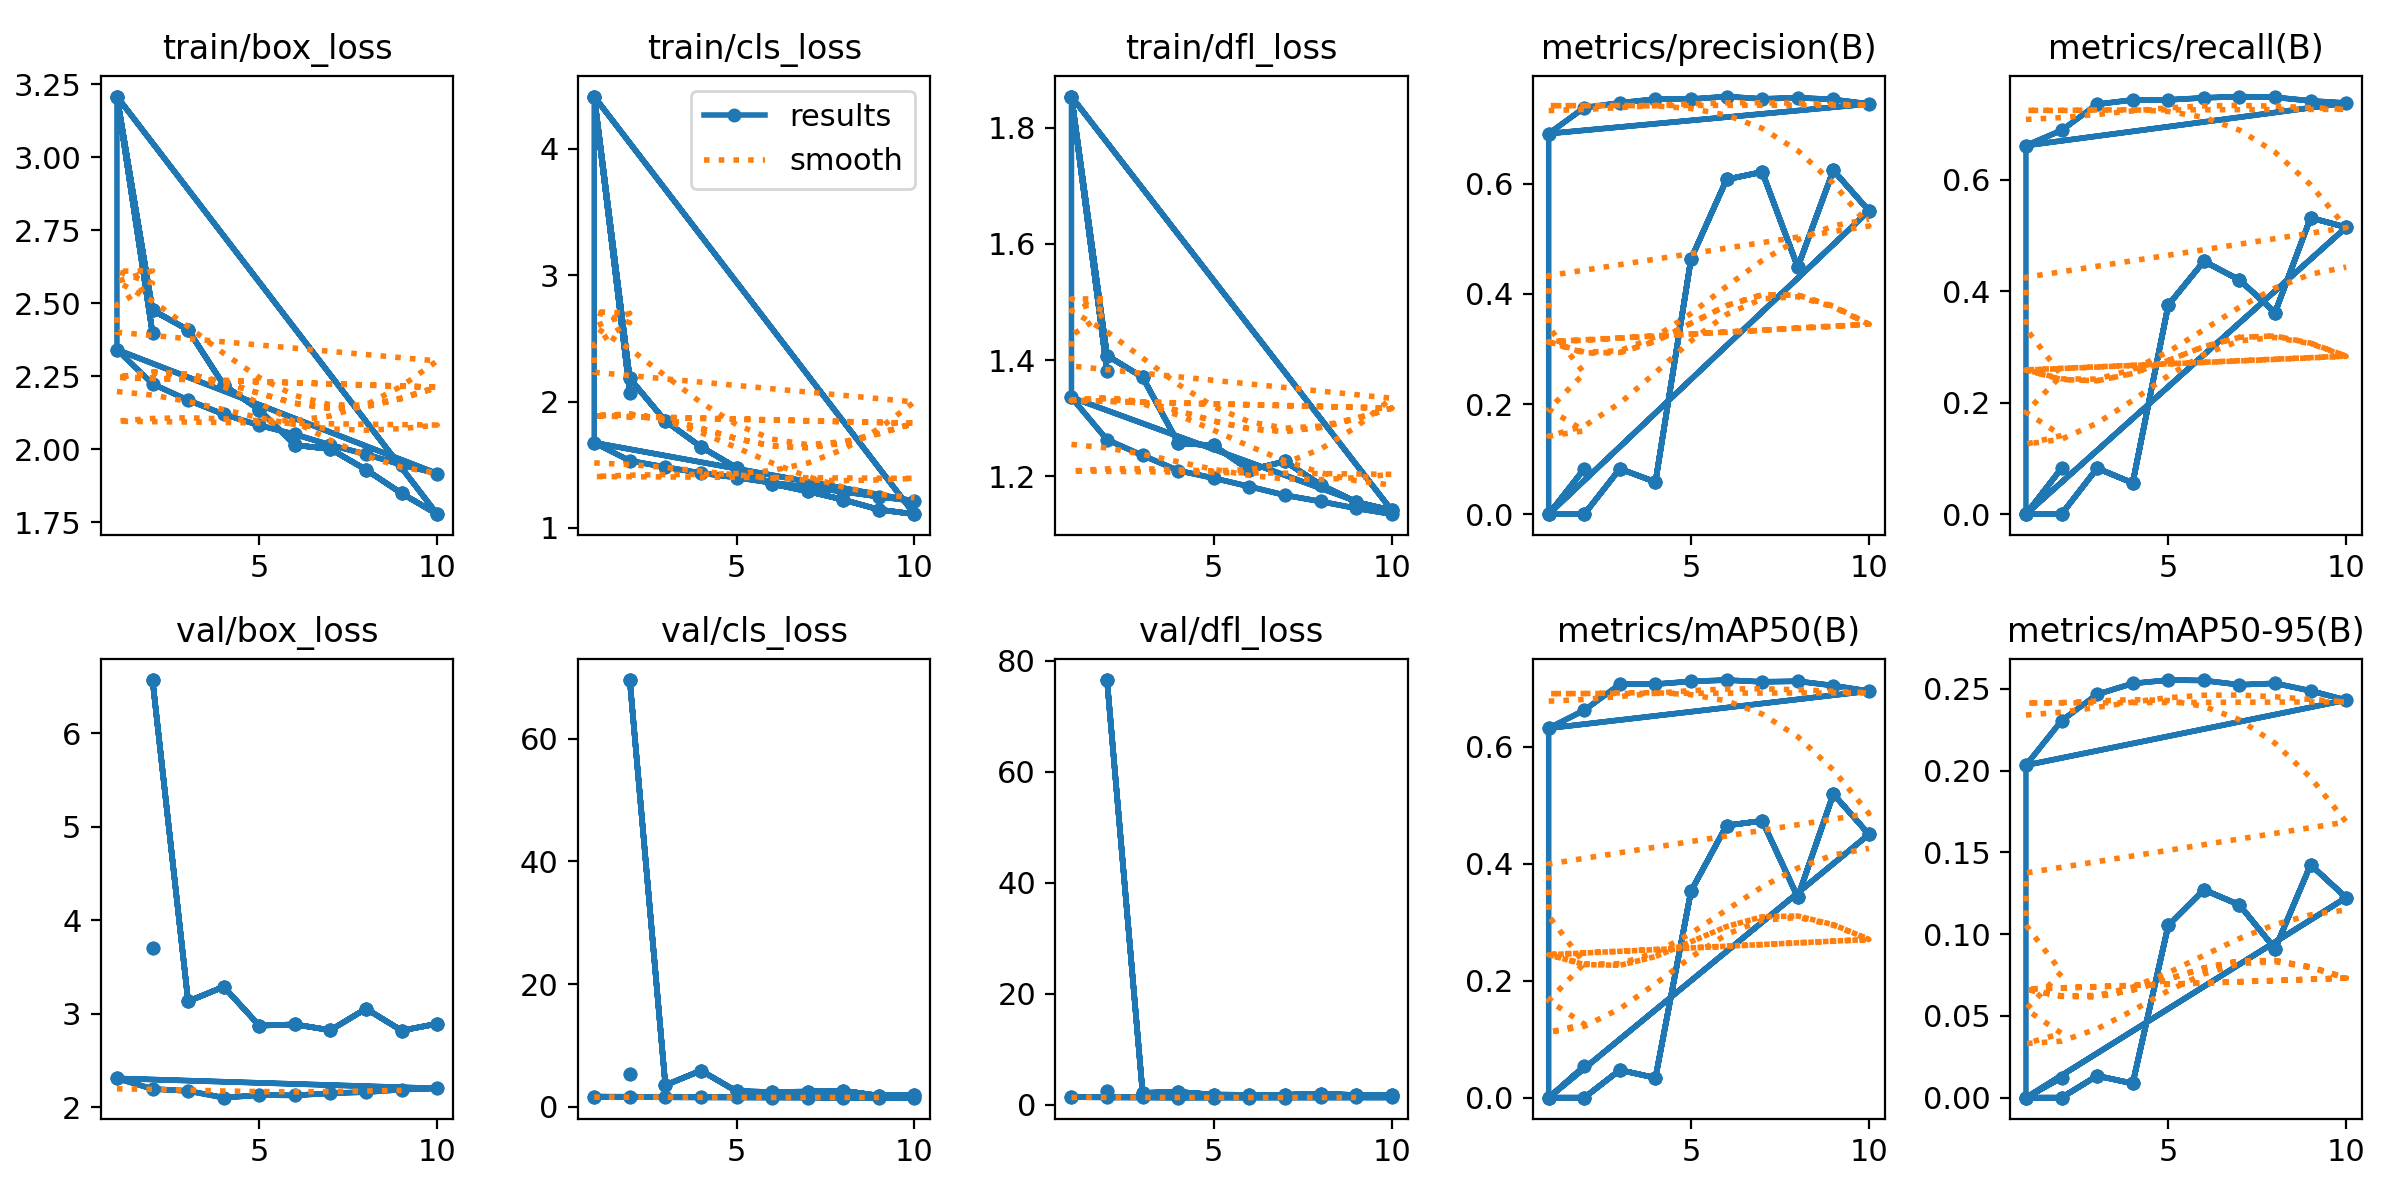

Source data for this figure (header and first rows):
epoch, time, train/box_loss, train/cls_loss, train/dfl_loss, metrics/precision(B), metrics/recall(B), metrics/mAP50(B), metrics/mAP50-95(B), val/box_loss, val/cls_loss, val/dfl_loss, lr/pg0, lr/pg1, lr/pg2
1, 265.2, 2.342, 1.675, 1.336, 0.691, 0.6613, 0.6321, 0.2033, 2.307, 1.64, 1.391, 0.07001, 0.003332, 0.003332
2, 513.9, 2.224, 1.532, 1.263, 0.7381, 0.6885, 0.6629, 0.2305, 2.194, 1.559, 1.318, 0.03935, 0.006006, 0.006006
3, 757.1, 2.169, 1.482, 1.236, 0.7469, 0.7354, 0.7073, 0.2466, 2.173, 1.529, 1.311, 0.008029, 0.008019, 0.008019
4, 999.3, 2.12, 1.435, 1.21, 0.7537, 0.7432, 0.7075, 0.2533, 2.1, 1.51, 1.28, 0.00703, 0.00703, 0.00703
5, 1240, 2.083, 1.399, 1.197, 0.7537, 0.7433, 0.7123, 0.2554, 2.128, 1.499, 1.292, 0.00604, 0.00604, 0.00604
6, 1482, 2.052, 1.357, 1.182, 0.7583, 0.7469, 0.7145, 0.2551, 2.125, 1.489, 1.294, 0.00505, 0.00505, 0.00505
7, 1723, 2.015, 1.323, 1.168, 0.754, 0.7492, 0.7115, 0.2525, 2.149, 1.488, 1.306, 0.00406, 0.00406, 0.00406
8, 1964, 1.983, 1.287, 1.157, 0.7562, 0.7478, 0.7125, 0.2534, 2.16, 1.469, 1.315, 0.00307, 0.00307, 0.00307
9, 2206, 1.947, 1.247, 1.145, 0.753, 0.7415, 0.705, 0.2488, 2.187, 1.473, 1.327, 0.00208, 0.00208, 0.00208
10, 2448, 1.917, 1.213, 1.135, 0.7448, 0.7376, 0.6956, 0.2431, 2.2, 1.477, 1.332, 0.00109, 0.00109, 0.00109
1, 512.9, 2.342, 1.675, 1.336, 0.691, 0.6613, 0.6321, 0.2033, 2.307, 1.64, 1.391, 0.07001, 0.003332, 0.003332
2, 970.4, 2.224, 1.532, 1.263, 0.7381, 0.6885, 0.6629, 0.2305, 2.194, 1.559, 1.318, 0.03935, 0.006006, 0.006006
3, 1415, 2.169, 1.482, 1.236, 0.7469, 0.7354, 0.7073, 0.2466, 2.173, 1.529, 1.311, 0.008029, 0.008019, 0.008019
4, 1852, 2.12, 1.435, 1.21, 0.7537, 0.7432, 0.7075, 0.2533, 2.1, 1.51, 1.28, 0.00703, 0.00703, 0.00703
5, 2289, 2.083, 1.399, 1.197, 0.7537, 0.7433, 0.7123, 0.2554, 2.128, 1.499, 1.292, 0.00604, 0.00604, 0.00604
6, 2726, 2.052, 1.357, 1.182, 0.7583, 0.7469, 0.7145, 0.2551, 2.125, 1.489, 1.294, 0.00505, 0.00505, 0.00505
7, 3163, 2.015, 1.323, 1.168, 0.754, 0.7492, 0.7115, 0.2525, 2.149, 1.488, 1.306, 0.00406, 0.00406, 0.00406
8, 3600, 1.983, 1.287, 1.157, 0.7562, 0.7478, 0.7125, 0.2534, 2.16, 1.469, 1.315, 0.00307, 0.00307, 0.00307
9, 4036, 1.947, 1.247, 1.145, 0.753, 0.7415, 0.705, 0.2488, 2.187, 1.473, 1.327, 0.00208, 0.00208, 0.00208
10, 4472, 1.917, 1.213, 1.135, 0.7448, 0.7376, 0.6956, 0.2431, 2.2, 1.477, 1.332, 0.00109, 0.00109, 0.00109
1, 271.5, 2.342, 1.675, 1.336, 0.691, 0.6613, 0.6321, 0.2033, 2.307, 1.64, 1.391, 0.07001, 0.003332, 0.003332
1, 8.786, 3.208, 4.415, 1.853, 0, 0, 0, 0, nan, nan, nan, 0.0712, 0.0032, 0.0032
2, 17.29, 2.397, 2.071, 1.381, 0.0824, 0.0824, 0.05388, 0.01225, 3.704, 5.321, 2.504, 0.03828, 0.003282, 0.003282
1, 16.08, 3.208, 4.415, 1.853, 0, 0, 0, 0, nan, nan, nan, 0.0712, 0.0032, 0.0032
2, 31.24, 2.397, 2.071, 1.381, 0.0824, 0.0824, 0.05388, 0.01225, 3.704, 5.321, 2.504, 0.03828, 0.003282, 0.003282
1, 8.603, 3.208, 4.415, 1.853, 0, 0, 0, 0, nan, nan, nan, 0.0712, 0.0032, 0.0032
2, 14.56, 2.477, 2.184, 1.408, 0, 0, 0, 0, 6.572, 69.58, 76.55, 0.04086, 0.005856, 0.005856
3, 22.43, 2.409, 1.847, 1.37, 0.0824, 0.0824, 0.04731, 0.01338, 3.131, 3.502, 2.141, 0.00986, 0.00786, 0.00786
4, 35.89, 2.22, 1.642, 1.257, 0.05843, 0.056, 0.03387, 0.00869, 3.288, 5.894, 2.31, 0.00703, 0.00703, 0.00703
5, 49.58, 2.136, 1.477, 1.253, 0.4636, 0.3752, 0.3536, 0.1054, 2.872, 2.511, 1.829, 0.00604, 0.00604, 0.00604
6, 63.85, 2.015, 1.349, 1.211, 0.6077, 0.4536, 0.4657, 0.1271, 2.885, 2.398, 1.79, 0.00505, 0.00505, 0.00505
7, 77.57, 2.001, 1.29, 1.226, 0.6214, 0.4204, 0.4737, 0.1179, 2.823, 2.456, 1.801, 0.00406, 0.00406, 0.00406
8, 91.95, 1.931, 1.224, 1.186, 0.4485, 0.3616, 0.3431, 0.09106, 3.053, 2.604, 1.955, 0.00307, 0.00307, 0.00307
9, 106.2, 1.85, 1.145, 1.156, 0.6243, 0.5317, 0.5195, 0.1424, 2.819, 1.798, 1.765, 0.00208, 0.00208, 0.00208
10, 120.2, 1.778, 1.109, 1.142, 0.5509, 0.5146, 0.4505, 0.1223, 2.892, 1.886, 1.803, 0.00109, 0.00109, 0.00109
1, 9.207, 3.208, 4.415, 1.853, 0, 0, 0, 0, nan, nan, nan, 0.0712, 0.0032, 0.0032
2, 15.42, 2.477, 2.184, 1.408, 0, 0, 0, 0, 6.572, 69.58, 76.55, 0.04086, 0.005856, 0.005856
3, 23.17, 2.409, 1.847, 1.37, 0.0824, 0.0824, 0.04731, 0.01338, 3.131, 3.502, 2.141, 0.00986, 0.00786, 0.00786
4, 30.6, 2.22, 1.642, 1.257, 0.05843, 0.056, 0.03387, 0.00869, 3.288, 5.894, 2.31, 0.00703, 0.00703, 0.00703
5, 38.39, 2.136, 1.477, 1.253, 0.4636, 0.3752, 0.3536, 0.1054, 2.872, 2.511, 1.829, 0.00604, 0.00604, 0.00604
6, 46.79, 2.015, 1.349, 1.211, 0.6077, 0.4536, 0.4657, 0.1271, 2.885, 2.398, 1.79, 0.00505, 0.00505, 0.00505
7, 54.63, 2.001, 1.29, 1.226, 0.6214, 0.4204, 0.4737, 0.1179, 2.823, 2.456, 1.801, 0.00406, 0.00406, 0.00406
8, 62.65, 1.931, 1.224, 1.186, 0.4485, 0.3616, 0.3431, 0.09106, 3.053, 2.604, 1.955, 0.00307, 0.00307, 0.00307
9, 70.45, 1.85, 1.145, 1.156, 0.6243, 0.5317, 0.5195, 0.1424, 2.819, 1.798, 1.765, 0.00208, 0.00208, 0.00208
10, 78.54, 1.778, 1.109, 1.142, 0.5509, 0.5146, 0.4505, 0.1223, 2.892, 1.886, 1.803, 0.00109, 0.00109, 0.00109
1, 15.55, 3.208, 4.415, 1.853, 0, 0, 0, 0, nan, nan, nan, 0.0712, 0.0032, 0.0032
2, 26.53, 2.477, 2.184, 1.408, 0, 0, 0, 0, 6.572, 69.58, 76.55, 0.04086, 0.005856, 0.005856
3, 40.38, 2.409, 1.847, 1.37, 0.0824, 0.0824, 0.04731, 0.01338, 3.131, 3.502, 2.141, 0.00986, 0.00786, 0.00786
4, 53.65, 2.22, 1.642, 1.257, 0.05843, 0.056, 0.03387, 0.00869, 3.288, 5.894, 2.31, 0.00703, 0.00703, 0.00703
5, 67.28, 2.136, 1.477, 1.253, 0.4636, 0.3752, 0.3536, 0.1054, 2.872, 2.511, 1.829, 0.00604, 0.00604, 0.00604
6, 81.76, 2.015, 1.349, 1.211, 0.6077, 0.4536, 0.4657, 0.1271, 2.885, 2.398, 1.79, 0.00505, 0.00505, 0.00505
7, 95.53, 2.001, 1.29, 1.226, 0.6214, 0.4204, 0.4737, 0.1179, 2.823, 2.456, 1.801, 0.00406, 0.00406, 0.00406
8, 109.9, 1.931, 1.224, 1.186, 0.4485, 0.3616, 0.3431, 0.09106, 3.053, 2.604, 1.955, 0.00307, 0.00307, 0.00307
9, 124, 1.85, 1.145, 1.156, 0.6243, 0.5317, 0.5195, 0.1424, 2.819, 1.798, 1.765, 0.00208, 0.00208, 0.00208
10, 138.8, 1.778, 1.109, 1.142, 0.5509, 0.5146, 0.4505, 0.1223, 2.892, 1.886, 1.803, 0.00109, 0.00109, 0.00109
1, 9.603, 3.208, 4.415, 1.853, 0, 0, 0, 0, nan, nan, nan, 0.0712, 0.0032, 0.0032
2, 16.35, 2.477, 2.184, 1.408, 0, 0, 0, 0, 6.572, 69.58, 76.55, 0.04086, 0.005856, 0.005856
3, 24.07, 2.409, 1.847, 1.37, 0.0824, 0.0824, 0.04731, 0.01338, 3.131, 3.502, 2.141, 0.00986, 0.00786, 0.00786
4, 37.26, 2.22, 1.642, 1.257, 0.05843, 0.056, 0.03387, 0.00869, 3.288, 5.894, 2.31, 0.00703, 0.00703, 0.00703
5, 51.29, 2.136, 1.477, 1.253, 0.4636, 0.3752, 0.3536, 0.1054, 2.872, 2.511, 1.829, 0.00604, 0.00604, 0.00604
... 5 more rows
